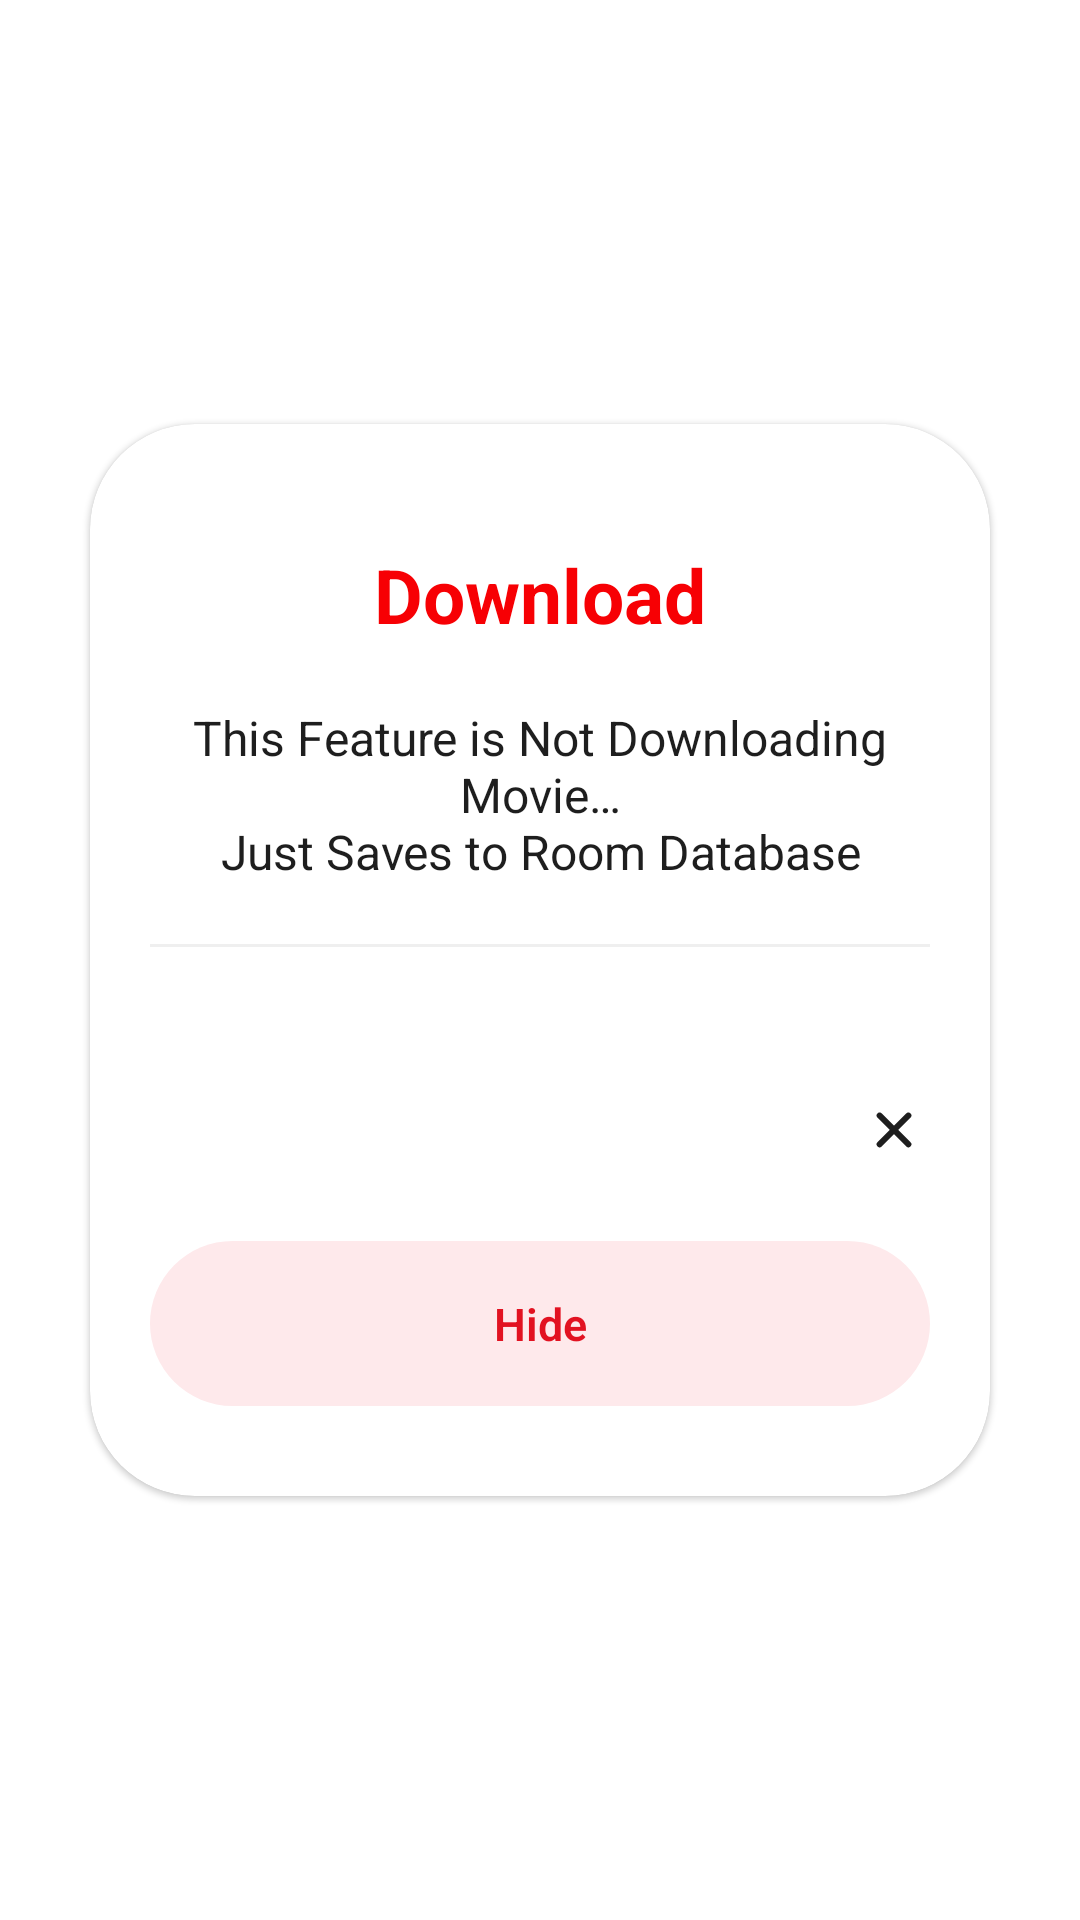

Android layout source for this screen:
<!-- AndroidManifest.xml: application theme Theme.Mova -->
<!-- res/layout/fragment_download_dialog.xml -->
<?xml version="1.0" encoding="utf-8"?>
<LinearLayout xmlns:android="http://schemas.android.com/apk/res/android"
    xmlns:app="http://schemas.android.com/apk/res-auto"
    xmlns:tools="http://schemas.android.com/tools"
    android:layout_width="match_parent"
    android:layout_height="match_parent"
    android:gravity="center"
    android:orientation="vertical"
    android:padding="20dp"
    tools:context=".ui.dialog.download.DownloadDialogFragment">

    <com.google.android.material.card.MaterialCardView
        android:layout_width="match_parent"
        android:layout_height="wrap_content"
        app:cardBackgroundColor="@color/card_bg"
        android:layout_margin="10dp"
        app:cardCornerRadius="35dp"
        app:cardElevation="1dp">

        <LinearLayout
            android:layout_width="match_parent"
            android:layout_height="match_parent"
            android:gravity="center"
            android:orientation="vertical"
            android:padding="20dp">

            <TextView
                android:id="@+id/title"
                android:layout_width="wrap_content"
                android:layout_height="wrap_content"
                android:layout_marginTop="20dp"
                android:text="@string/download"
                android:textAlignment="center"
                android:textColor="@color/red"
                android:textFontWeight="700"
                android:textSize="25sp" />

            <TextView
                android:id="@+id/message"
                android:layout_width="wrap_content"
                android:layout_height="wrap_content"
                android:layout_marginTop="20dp"
                android:text="@string/download_desc"
                android:textAlignment="center"
                android:textColor="@color/text_color"
                android:textFontWeight="400"
                android:textSize="16sp" />

            <View
                android:layout_width="match_parent"
                android:layout_height="1dp"
                android:layout_marginTop="20dp"
                android:layout_marginBottom="20dp"
                android:layout_weight="1"
                android:background="@color/stroke_color" />

            <LinearLayout
                android:layout_width="match_parent"
                android:orientation="vertical"
                android:layout_height="wrap_content">

                <LinearLayout
                    android:layout_width="match_parent"
                    android:orientation="horizontal"
                    android:weightSum="2"
                    android:layout_height="wrap_content">

                    <TextView
                        android:id="@+id/progressText"
                        android:layout_width="0dp"
                        android:textColor="@color/text_color"
                        android:layout_weight="2"
                        android:textFontWeight="700"
                        tools:text="470 / 1000 MB"
                        android:layout_height="wrap_content" />

                    <TextView
                        android:id="@+id/progressPercent"
                        android:layout_width="wrap_content"
                        android:textColor="@color/red"
                        android:layout_weight="2"
                        android:textFontWeight="700"
                        tools:text="47%"
                        android:layout_height="wrap_content" />
                </LinearLayout>

                <LinearLayout
                    android:layout_width="match_parent"
                    android:orientation="horizontal"
                    android:weightSum="2"
                    android:layout_marginTop="10dp"
                    android:gravity="center"
                    android:layout_height="wrap_content">

                    <ProgressBar
                        android:id="@+id/progressBar"
                        style="?android:attr/progressBarStyleHorizontal"
                        android:layout_width="0dp"
                        android:layout_height="10dp"
                        android:layout_weight="2"
                        android:max="100"
                        android:progressDrawable="@drawable/custom_progressbar"
                        tools:progress="47" />

                    <ImageView
                        android:id="@+id/cancelBtn"
                        android:layout_width="wrap_content"
                        android:src="@drawable/close"
                        android:scaleX="2"
                        app:tint="@color/text_color"
                        android:scaleY="2"
                        android:layout_height="wrap_content" />
                </LinearLayout>
            </LinearLayout>


            <androidx.appcompat.widget.AppCompatButton
                android:id="@+id/hideButton"
                android:layout_width="match_parent"
                android:layout_height="55dp"
                android:layout_marginTop="25dp"
                android:layout_marginBottom="10dp"
                android:layout_weight="1"
                android:background="@drawable/rounded_btn"
                android:backgroundTint="@color/second_btn_bg"
                android:elevation="0dp"
                android:shadowRadius="0"
                android:stateListAnimator="@null"
                android:text="@string/hide"
                android:textAllCaps="false"
                android:textColor="@color/second_btn_text"
                android:textFontWeight="600"
                android:textSize="15sp" />


        </LinearLayout>


    </com.google.android.material.card.MaterialCardView>


</LinearLayout>
<!-- resources referenced by this layout -->
<resources>
  <color name="card_bg">#ffffff</color>
  <color name="red">#F70004</color>
  <color name="second_btn_bg">#fee9eb</color>
  <color name="second_btn_text">#E21221</color>
  <color name="stroke_color">#EFEFEF</color>
  <color name="text_color">#1e1e1e</color>
  <!-- drawable close (drawable) -->
  <vector xmlns:android="http://schemas.android.com/apk/res/android"
      android:width="24dp"
      android:height="24dp"
      android:viewportWidth="24"
      android:viewportHeight="24">
    <path
        android:pathData="M14.396,9.595L9.604,14.387"
        android:strokeLineJoin="round"
        android:strokeWidth="1"
        android:fillColor="#00000000"
        android:strokeColor="#000000"
        android:strokeLineCap="round"/>
    <path
        android:pathData="M14.397,14.39L9.601,9.593"
        android:strokeLineJoin="round"
        android:strokeWidth="1"
        android:fillColor="#00000000"
        android:strokeColor="#000000"
        android:strokeLineCap="round"/>
  
  </vector>
  <!-- drawable custom_progressbar (drawable) -->
  <layer-list xmlns:android="http://schemas.android.com/apk/res/android">
  
      
      <item android:id="@android:id/background">
          <shape>
              <solid android:color="@color/color_grey" />
              <corners android:radius="10dp"/>
  
          </shape>
      </item>
  
      
      <item android:id="@android:id/progress">
          <clip>
              <shape>
                  <solid android:color="@color/red" />
                  <corners android:radius="10dp"/>
              </shape>
          </clip>
      </item>
  </layer-list>
  <!-- drawable rounded_btn (drawable-v24) -->
  <?xml version="1.0" encoding="UTF-8"?>
  <shape xmlns:android="http://schemas.android.com/apk/res/android"
      android:shape="rectangle">
      <solid android:color="#FFFFFF"/>
      <corners android:radius="100dp"/>
  </shape>
  <string name="download">Download</string>
  <string name="download_desc">This Feature is Not Downloading Movie…\nJust Saves to Room Database</string>
  <string name="hide">Hide</string>
  <style name="Theme.Mova" parent="Theme.MaterialComponents.DayNight.NoActionBar">
          
          <item name="colorPrimary">@color/red</item>
          <item name="colorPrimaryVariant">@color/red</item>
          <item name="colorOnPrimary">@color/white</item>
          
          <item name="colorSecondary">@color/red</item>
          <item name="colorSecondaryVariant">@color/red</item>
          <item name="colorOnSecondary">@color/black</item>
          
          <item name="android:statusBarColor">@color/background</item>
          
          <item name="fontFamily">@font/urbanist_font_family</item>
          <item name="bottomSheetDialogTheme">@style/AppBottomSheetDialogTheme</item>
          <item name="android:forceDarkAllowed" tools:targetApi="q">false</item>
  
      </style>
  <color name="white">#FFFFFFFF</color>
  <color name="black">#FF000000</color>
  <color name="background">#ffffff</color>
  <style name="AppBottomSheetDialogTheme" parent="Theme.Design.BottomSheetDialog">
          <item name="bottomSheetStyle">@style/AppModalStyleFilter</item>
      </style>
  <style name="AppModalStyleFilter" parent="Widget.Design.BottomSheet.Modal">
          <item name="android:background">@drawable/rounded_filter_dialog</item>
      </style>
  <!-- drawable rounded_filter_dialog (drawable) -->
  <?xml version="1.0" encoding="UTF-8"?>
  <shape xmlns:android="http://schemas.android.com/apk/res/android"
      android:shape="rectangle">
      <solid android:color="@color/background"/>
      <stroke android:width="1dp" android:color="@color/stroke_color"/>
      <corners android:topRightRadius="35dp" android:topLeftRadius="35dp"/>
  </shape>
</resources>
